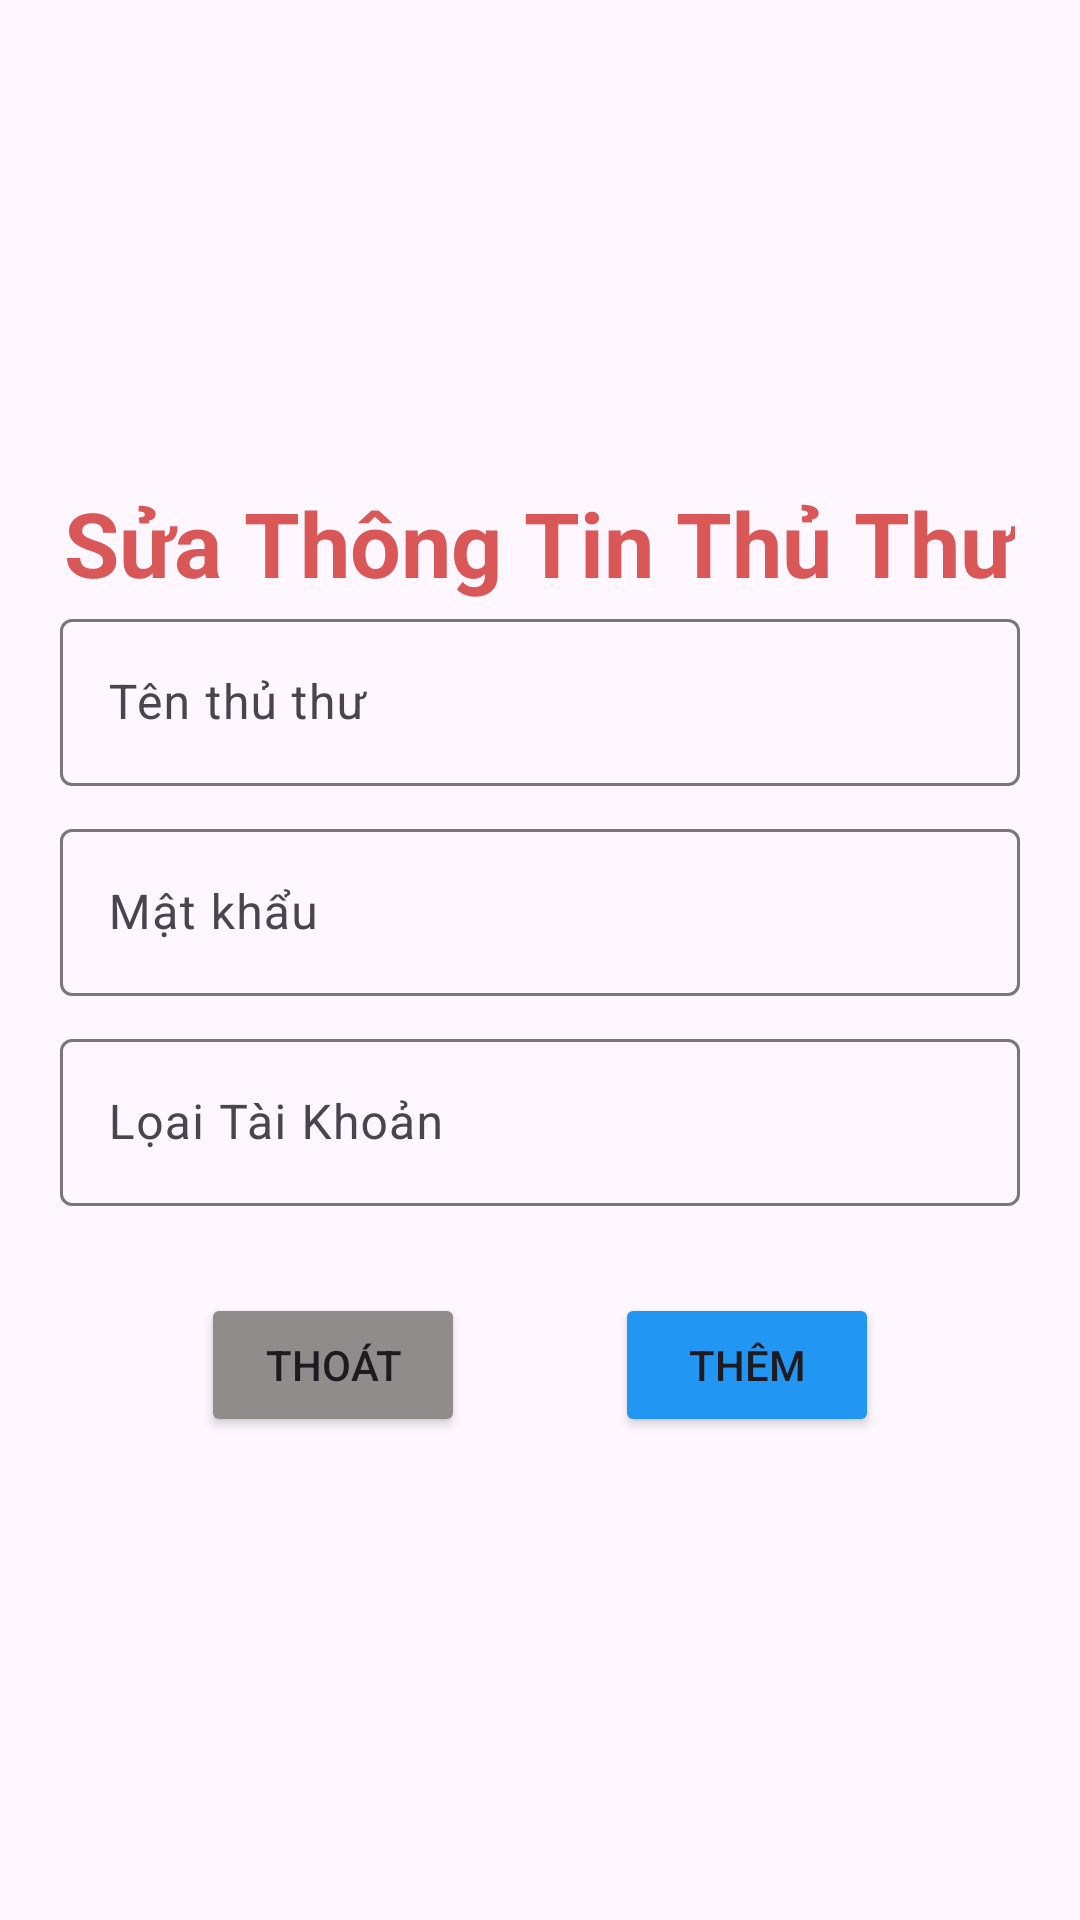

Write the Android layout XML for this screen, with the resource values it uses.
<!-- AndroidManifest.xml: application theme Theme.DU_AN_MAU_PH33277 -->
<!-- res/layout/dialog_edit_thuthu.xml -->
<?xml version="1.0" encoding="utf-8"?>
<LinearLayout xmlns:android="http://schemas.android.com/apk/res/android"
    android:layout_width="match_parent"
    android:layout_height="match_parent"
    android:orientation="vertical"
    android:gravity="center">
    <TextView
        android:layout_width="wrap_content"
        android:layout_height="wrap_content"
        android:text="Sửa Thông Tin Thủ Thư"
        android:textColor="#DA5757"
        android:textStyle="bold"
        android:textSize="30dp"/>











    <com.google.android.material.textfield.TextInputLayout
        android:layout_width="match_parent"
        android:layout_height="70dp"
        android:layout_marginLeft="20dp"
        android:layout_marginRight="20dp">
        <com.google.android.material.textfield.TextInputEditText
            android:layout_width="match_parent"
            android:layout_height="wrap_content"
            android:hint="Tên thủ thư"
            android:id="@+id/ed_edit_ten_tt"/>
    </com.google.android.material.textfield.TextInputLayout>
    <com.google.android.material.textfield.TextInputLayout
        android:layout_width="match_parent"
        android:layout_height="70dp"
        android:layout_marginLeft="20dp"
        android:layout_marginRight="20dp">
        <com.google.android.material.textfield.TextInputEditText
            android:layout_width="match_parent"
            android:layout_height="wrap_content"
            android:hint="Mật khẩu"
            android:id="@+id/ed_edit_matkhau_tt"/>
    </com.google.android.material.textfield.TextInputLayout>
    <com.google.android.material.textfield.TextInputLayout
        android:layout_width="match_parent"
        android:layout_height="70dp"
        android:layout_marginLeft="20dp"
        android:layout_marginRight="20dp">

        <com.google.android.material.textfield.TextInputEditText
            android:layout_width="match_parent"
            android:layout_height="wrap_content"
            android:hint="Lọai Tài Khoản"
            android:id="@+id/ed_edit_loaiTK"/>
    </com.google.android.material.textfield.TextInputLayout>

    <LinearLayout
        android:layout_width="match_parent"
        android:layout_height="wrap_content"
        android:gravity="center|top">
        <Button
            android:id="@+id/btn_edit_huy_tt"
            android:layout_marginTop="20dp"
            android:layout_width="wrap_content"
            android:layout_height="wrap_content"
            android:text="Thoát"
            android:backgroundTint="#918C8C"
            android:layout_marginRight="50dp"/>
        <Button
            android:id="@+id/btn_edit_luu_tt"
            android:layout_marginTop="20dp"
            android:layout_width="wrap_content"
            android:layout_height="wrap_content"
            android:text="Thêm"
            android:backgroundTint="#2196F3"/>
    </LinearLayout>
</LinearLayout>
<!-- resources referenced by this layout -->
<resources>
  <style name="Theme.DU_AN_MAU_PH33277" parent="Base.Theme.DU_AN_MAU_PH33277" />
  <style name="Base.Theme.DU_AN_MAU_PH33277" parent="Theme.Material3.DayNight.NoActionBar">
          
          
      </style>
</resources>
